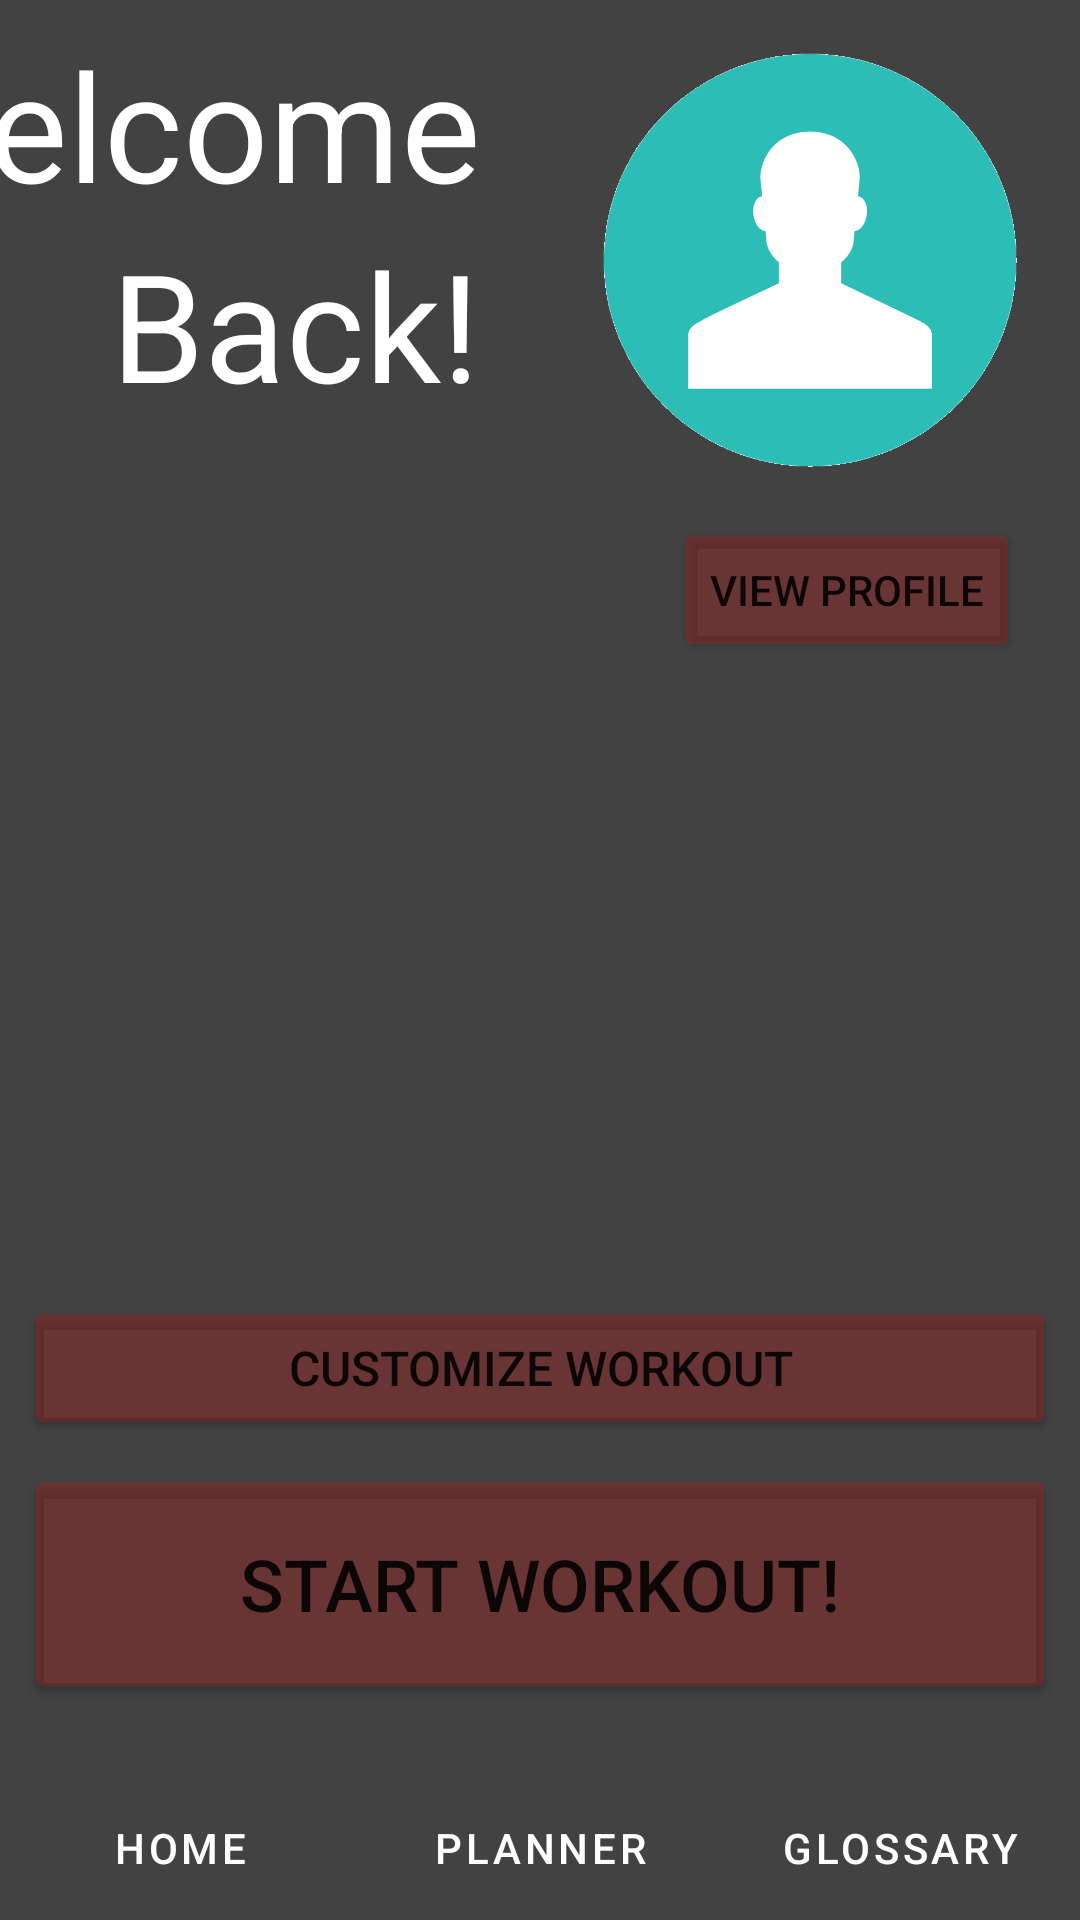

Reconstruct the res/layout file that produces this screen, plus the resources it refers to.
<!-- AndroidManifest.xml: application theme Theme.Liftingapp -->
<!-- res/layout/activity_main.xml -->
<?xml version="1.0" encoding="utf-8"?>
<androidx.constraintlayout.widget.ConstraintLayout xmlns:android="http://schemas.android.com/apk/res/android"
    xmlns:app="http://schemas.android.com/apk/res-auto"
    xmlns:tools="http://schemas.android.com/tools"
    android:layout_width="match_parent"
    android:layout_height="match_parent"
    android:background="@color/cardview_dark_background"
    tools:context=".MainActivity">

    <TextView
        android:id="@+id/textView5"
        android:layout_width="wrap_content"
        android:layout_height="wrap_content"
        android:layout_marginTop="8sp"
        android:layout_marginEnd="200sp"
        android:text="@string/welcome_text"
        android:textColor="@color/white"
        android:textSize="50sp"
        app:layout_constraintEnd_toEndOf="parent"
        app:layout_constraintTop_toTopOf="parent" />

    <TextView
        android:id="@+id/textView3"
        android:layout_width="wrap_content"
        android:layout_height="wrap_content"
        android:layout_marginEnd="200sp"
        android:text="@string/back_text"
        android:textColor="@color/white"
        android:textSize="50sp"
        app:layout_constraintEnd_toEndOf="parent"
        app:layout_constraintTop_toBottomOf="@+id/textView5" />

    <Button
        android:id="@+id/toWorkout"
        android:layout_width="0sp"
        android:layout_height="80sp"
        android:layout_marginStart="8sp"
        android:layout_marginEnd="8sp"
        android:layout_marginBottom="24dp"
        android:backgroundTint="@color/red"
        android:text="@string/start_workout_text"
        android:textSize="24sp"
        app:layout_constraintBottom_toTopOf="@+id/linearLayout"
        app:layout_constraintEnd_toEndOf="parent"
        app:layout_constraintStart_toStartOf="parent" />

    <Button
        android:id="@+id/customize"
        android:layout_width="0sp"
        android:layout_height="48sp"
        android:layout_marginStart="8sp"
        android:layout_marginEnd="8sp"
        android:layout_marginBottom="8dp"
        android:backgroundTint="@color/red"
        android:text="@string/customize_button_text"
        android:textSize="16sp"
        app:layout_constraintBottom_toTopOf="@+id/toWorkout"
        app:layout_constraintEnd_toEndOf="parent"
        app:layout_constraintStart_toStartOf="parent" />

    <ImageView
        android:id="@+id/imageView5"
        android:layout_width="140sp"
        android:layout_height="272sp"
        android:layout_marginTop="-50sp"
        android:layout_marginEnd="20sp"
        app:layout_constraintEnd_toEndOf="parent"
        app:layout_constraintTop_toTopOf="parent"
        app:srcCompat="@drawable/pfp"
        tools:ignore="ImageContrastCheck"
        android:contentDescription="@string/pfp_content_description" />

    <Button
        android:id="@+id/toProfile"
        android:layout_width="wrap_content"
        android:layout_height="wrap_content"
        android:layout_marginTop="-50sp"
        android:layout_marginEnd="20sp"
        android:backgroundTint="@color/red"
        android:text="@string/view_profile_text"
        app:layout_constraintEnd_toEndOf="parent"
        app:layout_constraintTop_toBottomOf="@+id/imageView5" />

    <LinearLayout
        android:id="@+id/linearLayout"
        android:layout_width="fill_parent"
        android:layout_height="wrap_content"
        app:layout_constraintBottom_toBottomOf="parent"
        app:layout_constraintEnd_toEndOf="parent"
        app:layout_constraintStart_toStartOf="parent">

        <Button
            android:id="@+id/home_button"
            android:layout_width="fill_parent"
            android:layout_height="wrap_content"
            android:layout_weight="1"
            android:backgroundTint="@color/dark_red"

            android:text="@string/home_button_text"
            android:textColor="@color/white"
            app:layout_constraintBottom_toBottomOf="parent"
            app:layout_constraintStart_toStartOf="parent"
            style="?android:attr/buttonBarButtonStyle" />

        <Button
            android:id="@+id/planner_button"
            android:layout_width="fill_parent"
            android:layout_height="wrap_content"
            android:layout_weight="1"
            android:backgroundTint="@color/dark_red"
            android:text="@string/planner_button"
            android:textColor="@color/white"
            app:layout_constraintBottom_toBottomOf="parent"
            app:layout_constraintEnd_toStartOf="@+id/glossary_button"
            app:layout_constraintHorizontal_bias="0.514"
            app:layout_constraintStart_toEndOf="@+id/home_button"
            style="?android:attr/buttonBarButtonStyle" />

        <Button
            android:id="@+id/glossary_button"
            android:layout_width="fill_parent"
            android:layout_height="wrap_content"
            android:layout_weight="1"
            android:backgroundTint="@color/dark_red"
            android:text="@string/glossary_button"
            android:textColor="@color/white"
            app:layout_constraintBottom_toBottomOf="parent"
            app:layout_constraintEnd_toEndOf="parent"
            style="?android:attr/buttonBarButtonStyle" />
    </LinearLayout>

</androidx.constraintlayout.widget.ConstraintLayout>
<!-- resources referenced by this layout -->
<resources>
  <color name="dark_red">#40770A0A</color>
  <color name="red">#40D90B0B</color>
  <color name="white">#FFFFFFFF</color>
  <!-- drawable pfp: png bitmap (drawable, 11811 bytes) -->
  <string name="back_text">Back!</string>
  <string name="customize_button_text">Customize Workout</string>
  <string name="glossary_button">Glossary</string>
  
      // home page
  <string name="home_button_text">Home</string>
  <string name="pfp_content_description">profile picture</string>
  <string name="planner_button">Planner</string>
  <string name="start_workout_text">Start Workout!</string>
  
      // workout page
  <string name="view_profile_text">View Profile</string>
  <string name="welcome_text">Welcome</string>
  <style name="Theme.Liftingapp" parent="Theme.MaterialComponents.DayNight.DarkActionBar">
          
          <item name="colorPrimary">@color/purple_500</item>
          <item name="colorPrimaryVariant">@color/purple_700</item>
          <item name="colorOnPrimary">@color/white</item>
          
          <item name="colorSecondary">@color/teal_200</item>
          <item name="colorSecondaryVariant">@color/teal_700</item>
          <item name="colorOnSecondary">@color/black</item>
          
          <item name="android:statusBarColor">?attr/colorPrimaryVariant</item>
          
      </style>
  <color name="purple_500">#FF6200EE</color>
  <color name="purple_700">#FF3700B3</color>
  <color name="teal_200">#FF03DAC5</color>
  <color name="teal_700">#FF018786</color>
  <color name="black">#FF000000</color>
</resources>
